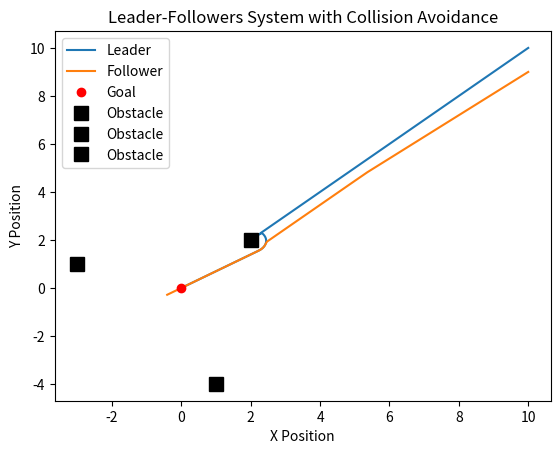

Reproduce this figure in Python.
import numpy as np
import matplotlib.pyplot as plt

# Define the potential field constants
k_att = 0.1
k_rep = 1.0
d_min = 0.5
k_col = 1.0

# Define the simulation parameters
delta_t = 0.1
num_steps = 1000

# Generate random start positions for the leader and followers
#p_leader_start = np.random.rand(2) * 10.0 - 5.0
#p_follower_start = np.random.rand(2) * 10.0 - 5.0

p_leader_start = np.array([10.0, 10.0])
p_follower_start = np.array([10.0, 9.0])


# Define the goal position
p_goal = np.array([0.0, 0.0])

# Define the obstacle positions
obstacle_positions = [np.array([2.0, 2.0]), np.array([-3.0, 1.0]), np.array([1.0, -4.0])]


# Define a function to calculate the potential field gradient at a given position
def calculate_gradient(p, p_other=None):
    grad_att = k_att * (p_goal - p)
    grad_rep = np.zeros_like(p)
    for obstacle_pos in obstacle_positions:
        d = np.linalg.norm(p - obstacle_pos)
        if d < d_min:
            grad_rep += k_rep * (1 / d - 1 / d_min) * ((p - obstacle_pos) / d)
        if np.linalg.norm(grad_att + grad_rep) < 1e-6:
            grad_perturb = np.random.randn(2) * 0.1
            return grad_perturb / np.linalg.norm(grad_perturb)

    if p_other is not None:
        d_other = np.linalg.norm(p - p_other)
        if d_other < d_min:
            grad_col = k_col * (1 / d_other - 1 / d_min) * ((p - p_other) / d_other)
            return grad_att + grad_rep + grad_col

    return grad_att + grad_rep


# Initialize the leader and follower positions
p_leader = p_leader_start
p_follower = p_follower_start

# Initialize the trajectory arrays
leader_trajectory = [p_leader]
follower_trajectory = [p_follower]

# Run the simulation
for i in range(num_steps):
    # Calculate the potential field gradient for the leader
    u_leader = calculate_gradient(p_leader)

    # Update the leader position
    p_leader = p_leader + delta_t * u_leader

    # Append the new leader position to the trajectory array
    leader_trajectory.append(p_leader)

    # Calculate the potential field gradient for the follower
    u_follower = calculate_gradient(p_follower, p_leader)

    # Update the follower position
    p_follower = p_follower + delta_t * u_follower

    # Maintain a minimum distance between the leader and follower
    d_leader_follower = np.linalg.norm(p_leader - p_follower)
    if d_leader_follower < d_min:
        p_follower = p_leader + (p_follower - p_leader) / d_leader_follower * d_min

    # Append the new follower position to the trajectory array
    follower_trajectory.append(p_follower)

# Convert the trajectory arrays to numpy arrays
leader_trajectory = np.array(leader_trajectory)
follower_trajectory = np.array(follower_trajectory)


plt.plot(leader_trajectory[:,0], leader_trajectory[:,1], label='Leader')
plt.plot(follower_trajectory[:,0], follower_trajectory[:,1], label='Follower')
plt.plot(p_goal[0], p_goal[1], 'ro', label='Goal')
for obstacle_pos in obstacle_positions:
    plt.plot(obstacle_pos[0], obstacle_pos[1], 'ks', markersize=10, label='Obstacle')
plt.xlabel('X Position')
plt.ylabel('Y Position')
plt.title('Leader-Followers System with Collision Avoidance')
plt.legend()
plt.show()